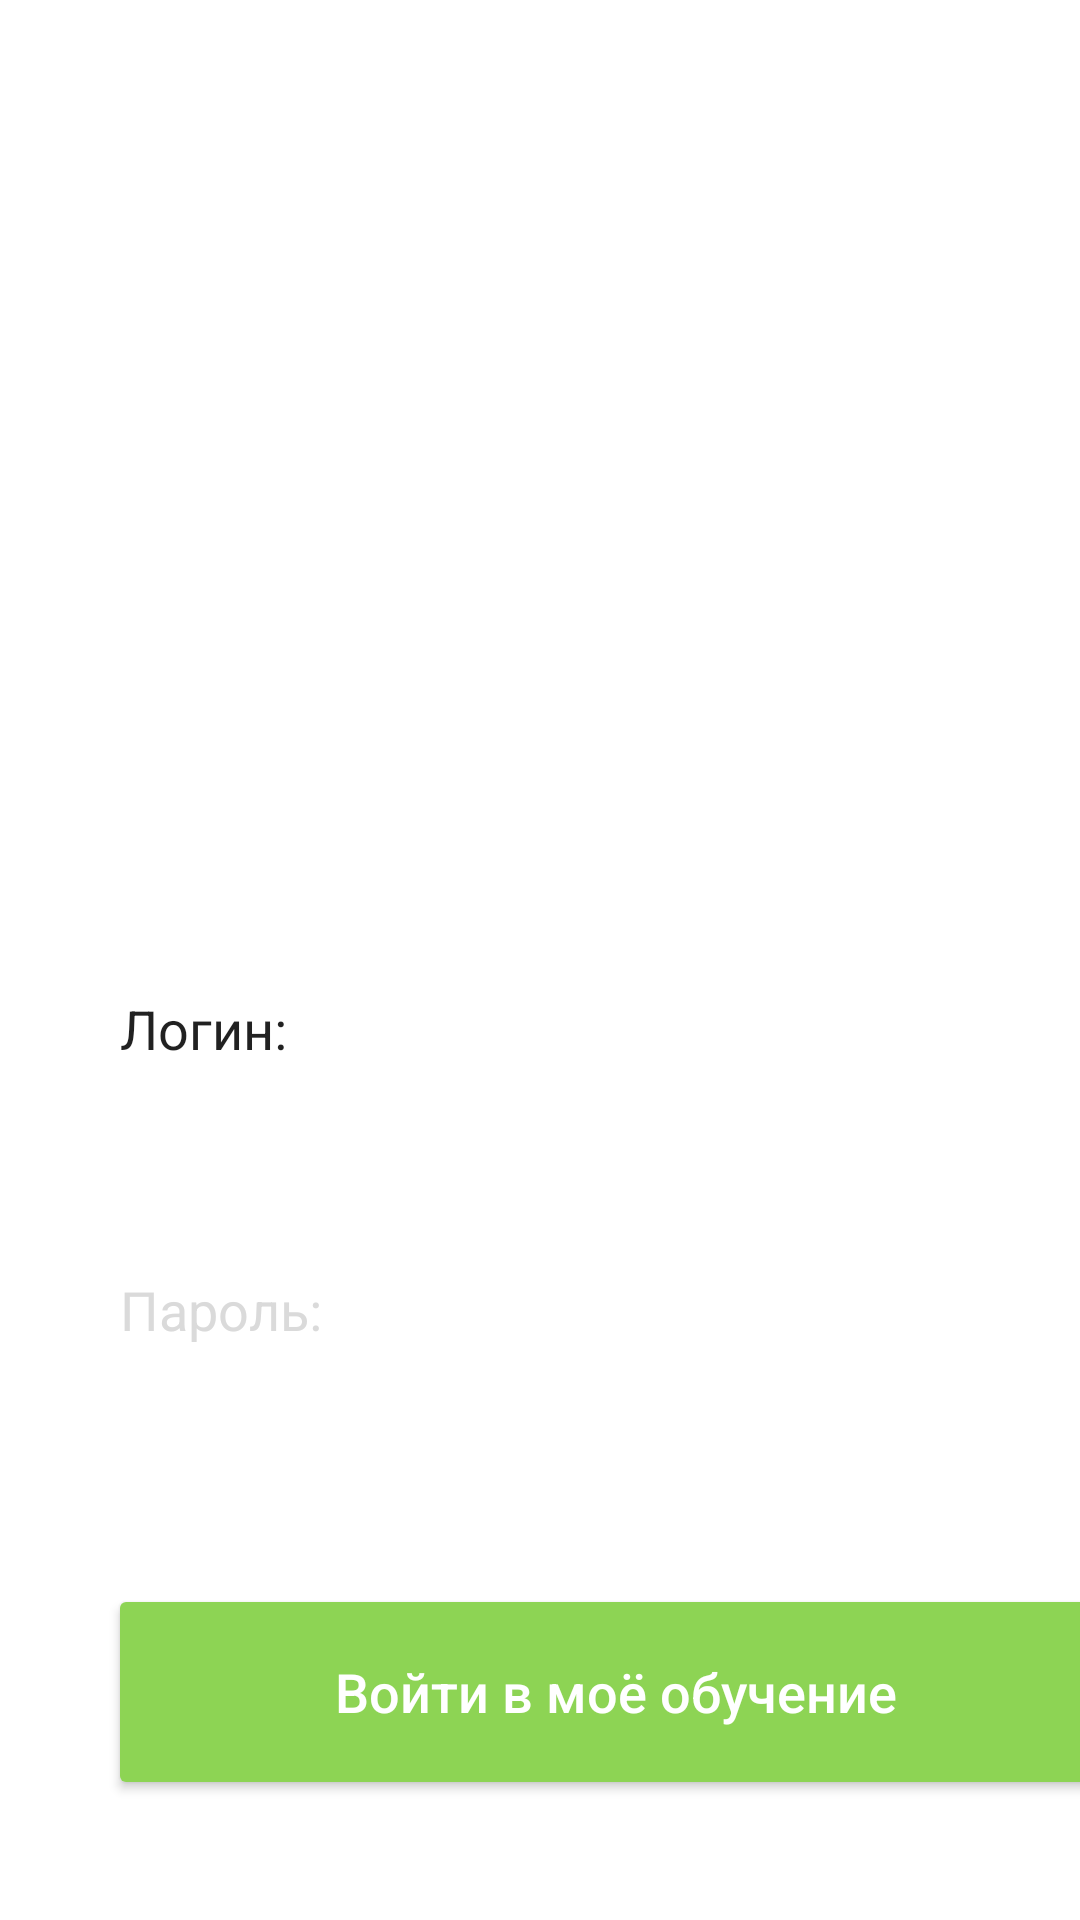

Android layout source for this screen:
<!-- AndroidManifest.xml: application theme Theme.Cytrikov_v_20 -->
<!-- res/layout/login.xml -->
<?xml version="1.0" encoding="utf-8"?>
<androidx.constraintlayout.widget.ConstraintLayout xmlns:android="http://schemas.android.com/apk/res/android"
    xmlns:app="http://schemas.android.com/apk/res-auto"
    xmlns:tools="http://schemas.android.com/tools"
    android:layout_width="match_parent"
    android:layout_height="match_parent"
    tools:context=".Login">

    <ImageView
        android:id="@+id/imageView"
        android:layout_width="289dp"
        android:layout_height="268dp"
        android:layout_marginStart="60dp"
        android:layout_marginTop="68dp"
        app:layout_constraintStart_toStartOf="parent"
        app:layout_constraintTop_toTopOf="parent"
        app:srcCompat="@drawable/frame" />

    <EditText
        android:id="@+id/editTextTextPersonName"
        android:layout_width="335dp"
        android:layout_height="66dp"
        android:layout_marginStart="40dp"
        android:layout_marginBottom="264dp"
        android:background="@null"
        android:ems="10"
        android:inputType="textPersonName"
        android:text="Логин:"
        app:layout_constraintBottom_toBottomOf="parent"
        app:layout_constraintStart_toStartOf="parent" />

    <EditText
        android:id="@+id/editTextTextPersonName2"
        android:layout_width="335dp"
        android:layout_height="63dp"
        android:layout_marginStart="40dp"
        android:layout_marginBottom="172dp"
        android:background="@null"
        android:ems="10"
        android:inputType="textPersonName"
        android:text="Пароль:"
        android:textColor="@color/light_gray"
        app:layout_constraintBottom_toBottomOf="parent"
        app:layout_constraintStart_toStartOf="parent" />

    <Button
        android:id="@+id/button"
        android:layout_width="339dp"
        android:layout_height="72dp"
        android:layout_marginStart="36dp"
        android:layout_marginBottom="40dp"
        android:backgroundTint="@color/green"
        android:text="Войти в моё обучение"
        android:textAllCaps="false"
        android:textColor="@color/white"
        android:textSize="18dp"
        app:layout_constraintBottom_toBottomOf="parent"
        app:layout_constraintStart_toStartOf="parent" />
</androidx.constraintlayout.widget.ConstraintLayout>
<!-- resources referenced by this layout -->
<resources>
  <color name="green">#8DD454</color>
  <color name="light_gray">#DADADA</color>
  <color name="white">#FFFFFFFF</color>
  <style name="Theme.Cytrikov_v_20" parent="Theme.MaterialComponents.DayNight.NoActionBar">
          
          <item name="colorPrimary">@color/purple_500</item>
          <item name="colorPrimaryVariant">@color/purple_700</item>
          <item name="colorOnPrimary">@color/white</item>
          
          <item name="colorSecondary">@color/teal_200</item>
          <item name="colorSecondaryVariant">@color/teal_700</item>
          <item name="colorOnSecondary">@color/black</item>
          
          <item name="android:statusBarColor">?attr/colorPrimaryVariant</item>
          
      </style>
  <color name="purple_500">#FF6200EE</color>
  <color name="purple_700">#FF3700B3</color>
  <color name="teal_200">#FF03DAC5</color>
  <color name="teal_700">#FF018786</color>
  <color name="black">#FF000000</color>
</resources>
